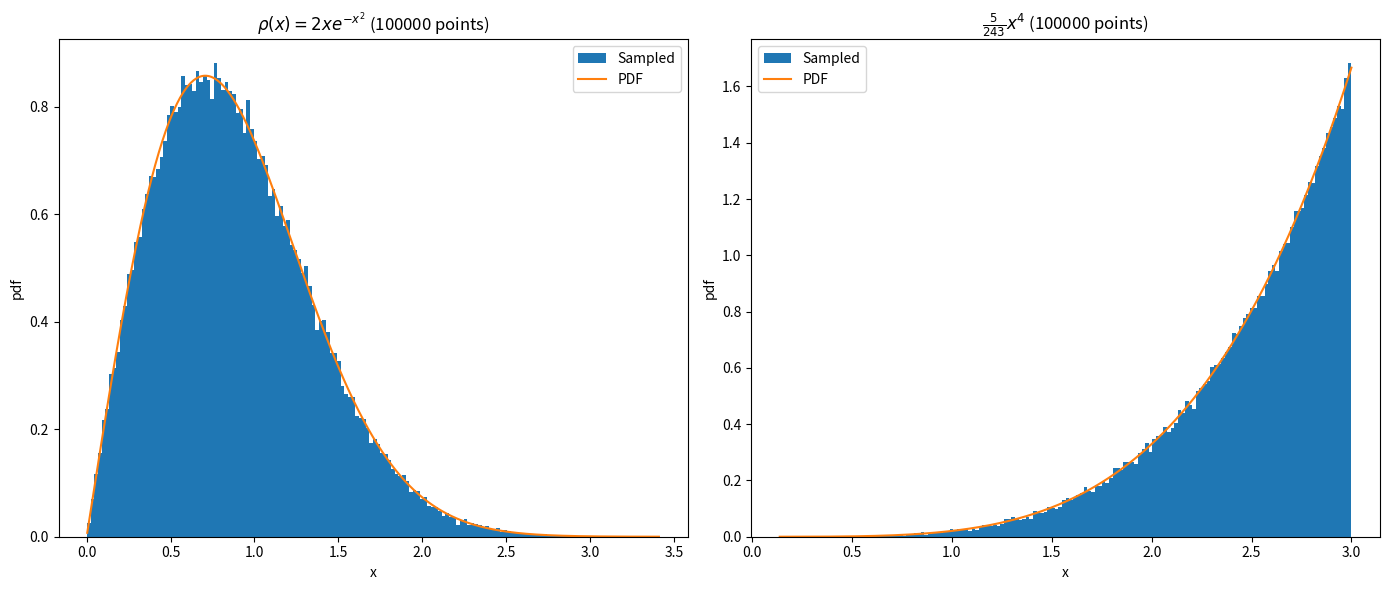

This figure's Python source:
import numpy as np
import matplotlib.pyplot as plt


def get_pdf1(x):
    return 2 * x * np.exp(-x ** 2)


def get_inv_cumul1(x):
    return np.sqrt(np.log(1 / (1 - x)))


def get_pdf2(x):
    return 5 * (x ** 4) / 243


def get_inv_cumul2(x):
    return np.float_power(243 * x, 0.2)


def create_plot(ax, hist_values, pdf, title):
    linspace = np.linspace(min(hist_values), max(hist_values), 1000)

    nbins = int(np.sqrt(len(hist_values) / 4))
    ax.hist(hist_values, bins=nbins, density=True, label="Sampled")
    ax.plot(linspace, pdf(linspace), label="PDF")
    ax.set_xlabel('x')
    ax.set_ylabel('pdf')
    ax.set_title(title)
    ax.legend()


def main():
    npoints = 100000
    points1 = np.random.uniform(0, 1 - 1e-8, npoints)
    values1 = get_inv_cumul1(points1)

    points2 = np.random.uniform(0, 1, npoints)
    values2 = get_inv_cumul2(points2)

    fig, (ax1, ax2) = plt.subplots(1, 2, figsize=(14, 6))

    create_plot(ax1, values1, get_pdf1, r'$\rho(x) = 2xe^{-x^2}$' + f' ({npoints} points)')
    create_plot(ax2, values2, get_pdf2, r'$\frac{5}{243}x^4$' + f' ({npoints} points)')

    plt.tight_layout()
    plt.savefig("./ex_1_2.svg")
    plt.show()

if __name__ == '__main__':
    main()